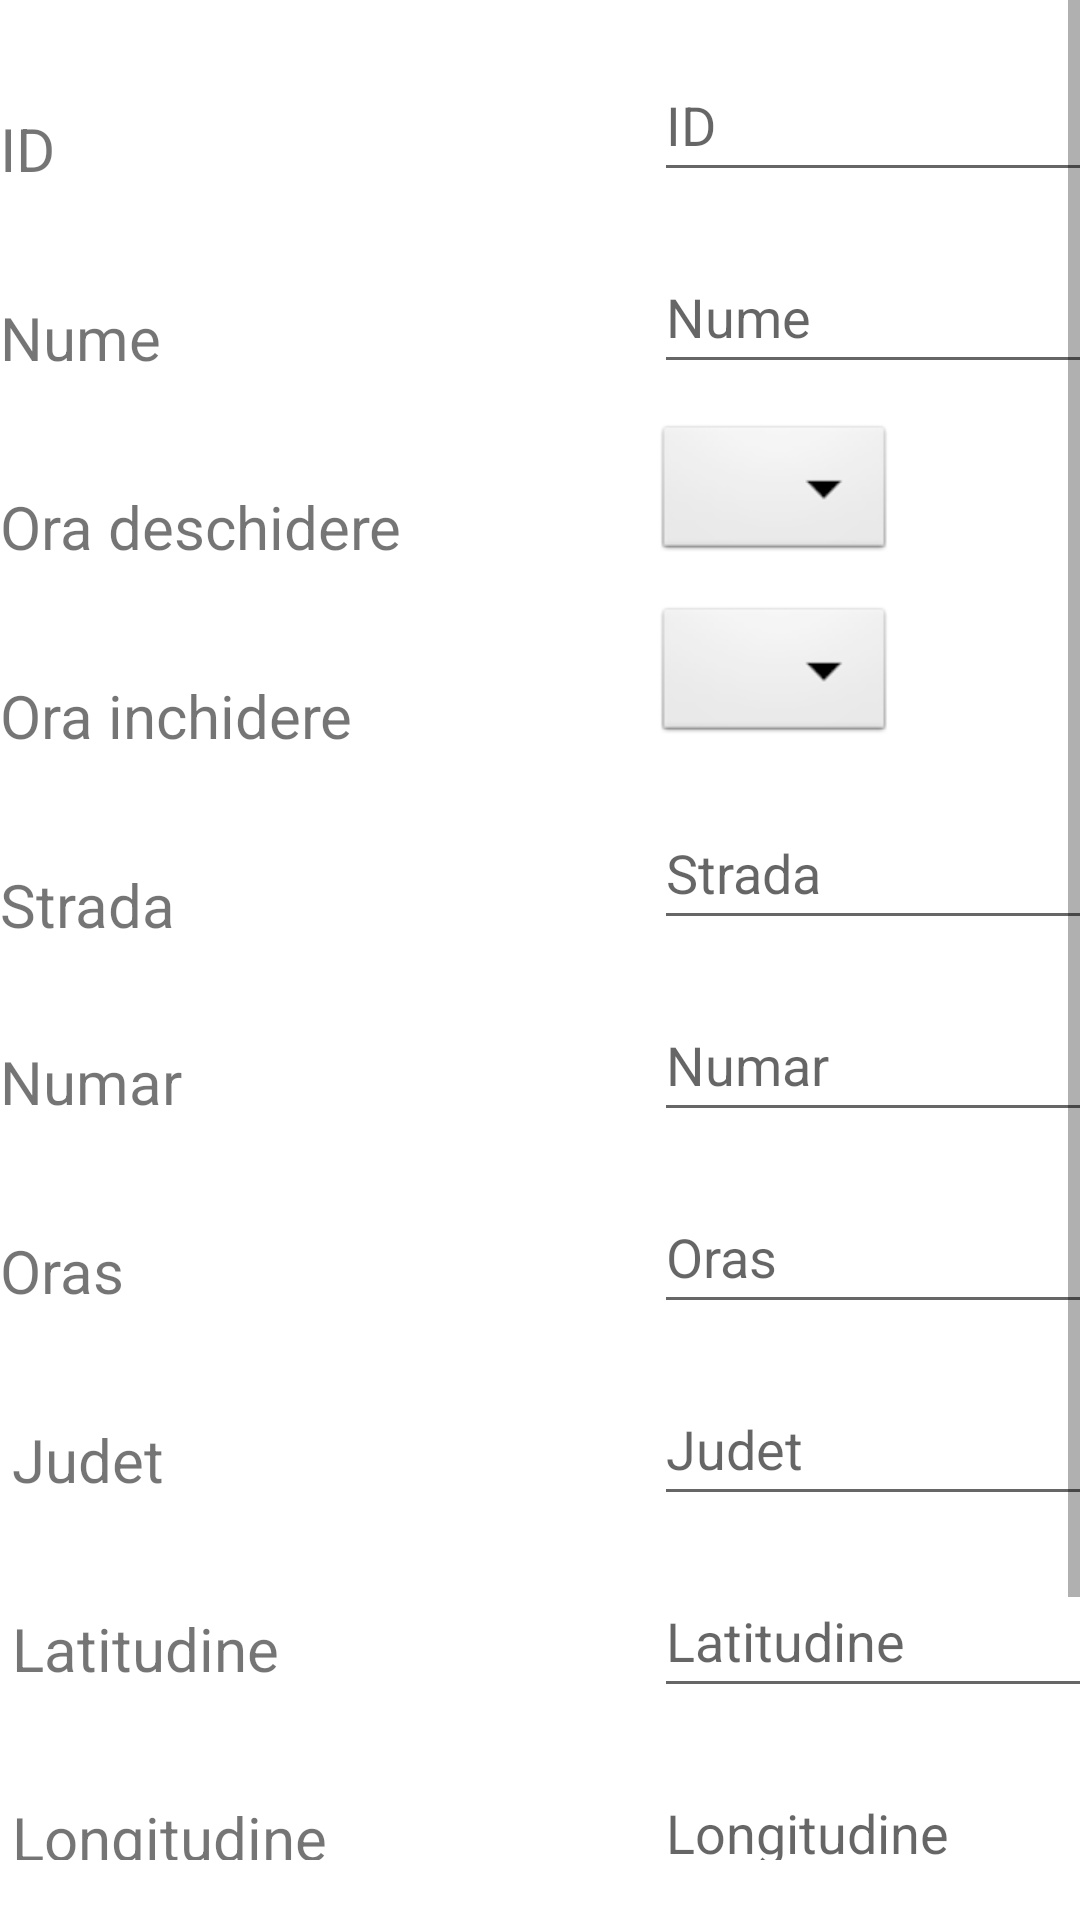

Android layout source for this screen:
<!-- AndroidManifest.xml: application theme Theme.GymPass -->
<!-- res/layout/activity_gym_details.xml -->
<?xml version="1.0" encoding="utf-8"?>
<ScrollView
    xmlns:android="http://schemas.android.com/apk/res/android"
    xmlns:app="http://schemas.android.com/apk/res-auto"
    xmlns:tools="http://schemas.android.com/tools"
    android:layout_width="fill_parent"
    android:layout_height="fill_parent"
    android:paddingBottom="20dp">
<androidx.constraintlayout.widget.ConstraintLayout
    android:layout_width="match_parent"
    android:layout_height="wrap_content"
    tools:context=".GymDetails">

    <TextView
        android:id="@+id/tv_gymId"
        android:layout_width="wrap_content"
        android:layout_height="wrap_content"
        android:layout_marginTop="36dp"
        android:text="@string/id"
        android:textSize="20sp"
        app:layout_constraintStart_toStartOf="parent"
        app:layout_constraintTop_toTopOf="parent" />

    <EditText
        android:id="@+id/et_gymId"
        android:layout_width="wrap_content"
        android:layout_height="wrap_content"
        android:layout_marginTop="16dp"
        android:clickable="false"
        android:cursorVisible="false"
        android:ems="9"
        android:focusable="false"
        android:hint="@string/id"
        android:minHeight="48dp"
        app:layout_constraintBottom_toTopOf="@+id/dd_gymOpen"
        app:layout_constraintStart_toEndOf="@+id/tv_gymId"
        app:layout_constraintStart_toStartOf="@+id/dd_gymOpen"
        app:layout_constraintTop_toTopOf="parent"
        app:layout_constraintVertical_bias="0.0" />

    <TextView
        android:id="@+id/tv_name"
        android:layout_width="wrap_content"
        android:layout_height="wrap_content"
        android:layout_marginTop="36dp"
        android:text="@string/nume"
        android:textSize="20sp"
        app:layout_constraintStart_toStartOf="parent"
        app:layout_constraintTop_toBottomOf="@id/tv_gymId" />

    <EditText
        android:id="@+id/et_name"
        android:layout_width="wrap_content"
        android:layout_height="wrap_content"
        android:layout_marginTop="16dp"
        android:ems="9"
        android:hint="@string/nume"
        android:minHeight="48dp"
        app:layout_constraintBottom_toTopOf="@+id/dd_gymOpen"
        app:layout_constraintStart_toEndOf="@+id/tv_name"
        app:layout_constraintStart_toStartOf="@+id/dd_gymOpen"
        app:layout_constraintTop_toBottomOf="@id/et_gymId"
        app:layout_constraintVertical_bias="0.5" />

    <TextView
        android:id="@+id/tv_gymOpen"
        android:layout_width="wrap_content"
        android:layout_height="wrap_content"
        android:layout_marginTop="36dp"
        android:text="@string/ora_deschidere"
        android:textSize="20sp"
        app:layout_constraintStart_toStartOf="parent"
        app:layout_constraintTop_toBottomOf="@+id/tv_name" />

    <Spinner
        android:id="@+id/dd_gymOpen"
        android:layout_width="wrap_content"
        android:layout_height="wrap_content"
        android:layout_marginStart="84dp"
        android:layout_marginTop="12dp"
        android:background="@android:drawable/btn_dropdown"
        android:spinnerMode="dropdown"
        app:layout_constraintStart_toEndOf="@id/tv_gymOpen"
        app:layout_constraintTop_toBottomOf="@id/et_name" />

    <TextView
        android:id="@+id/tv_gymClose"
        android:layout_width="wrap_content"
        android:layout_height="wrap_content"
        android:layout_marginTop="36dp"
        android:text="@string/ora_inchidere"
        android:textSize="20sp"
        app:layout_constraintStart_toStartOf="parent"
        app:layout_constraintTop_toBottomOf="@+id/tv_gymOpen" />

    <Spinner
        android:id="@+id/dd_gymClose"
        android:layout_width="wrap_content"
        android:layout_height="wrap_content"
        android:layout_marginTop="12dp"
        android:background="@android:drawable/btn_dropdown"
        android:spinnerMode="dropdown"
        app:layout_constraintStart_toEndOf="@+id/tv_gymClose"
        app:layout_constraintStart_toStartOf="@+id/dd_gymOpen"
        app:layout_constraintTop_toBottomOf="@+id/dd_gymOpen" />

    <TextView
        android:id="@+id/tv_gymStreet"
        android:layout_width="wrap_content"
        android:layout_height="wrap_content"
        android:layout_marginTop="36dp"
        android:text="@string/strada"
        android:textSize="20sp"
        app:layout_constraintStart_toStartOf="parent"
        app:layout_constraintTop_toBottomOf="@+id/tv_gymClose" />

    <EditText
        android:id="@+id/et_gymStreet"
        android:layout_width="wrap_content"
        android:layout_height="wrap_content"
        android:layout_marginTop="16dp"
        android:ems="9"
        android:hint="@string/strada"
        android:minHeight="48dp"
        app:layout_constraintStart_toEndOf="@+id/tv_gymStreet"
        app:layout_constraintStart_toStartOf="@+id/dd_gymClose"
        app:layout_constraintTop_toBottomOf="@+id/dd_gymClose" />

    <TextView
        android:id="@+id/tv_gymNumber"
        android:layout_width="wrap_content"
        android:layout_height="wrap_content"
        android:layout_marginTop="32dp"
        android:text="@string/numar"
        android:textSize="20sp"
        app:layout_constraintStart_toStartOf="parent"
        app:layout_constraintTop_toBottomOf="@+id/tv_gymStreet" />

    <EditText
        android:id="@+id/et_gymNumber"
        android:layout_width="wrap_content"
        android:layout_height="wrap_content"
        android:layout_marginTop="16dp"
        android:ems="9"
        android:hint="@string/numar"
        android:minHeight="48dp"
        app:layout_constraintStart_toEndOf="@+id/tv_gymNumber"
        app:layout_constraintStart_toStartOf="@+id/et_gymStreet"
        app:layout_constraintTop_toBottomOf="@+id/et_gymStreet" />

    <TextView
        android:id="@+id/tv_gymCity"
        android:layout_width="wrap_content"
        android:layout_height="wrap_content"
        android:layout_marginTop="36dp"
        android:text="@string/oras"
        android:textSize="20sp"
        app:layout_constraintStart_toStartOf="parent"
        app:layout_constraintTop_toBottomOf="@+id/tv_gymNumber" />

    <EditText
        android:id="@+id/et_gymCity"
        android:layout_width="wrap_content"
        android:layout_height="wrap_content"
        android:layout_marginTop="16dp"
        android:ems="9"
        android:hint="@string/oras"
        android:minHeight="48dp"
        app:layout_constraintStart_toEndOf="@+id/tv_gymCity"
        app:layout_constraintStart_toStartOf="@+id/et_gymNumber"
        app:layout_constraintTop_toBottomOf="@+id/et_gymNumber" />

    <TextView
        android:id="@+id/tv_gymCounty"
        android:layout_width="wrap_content"
        android:layout_height="wrap_content"
        android:layout_marginStart="4dp"
        android:layout_marginTop="36dp"
        android:text="@string/judet"
        android:textSize="20sp"
        app:layout_constraintStart_toStartOf="parent"
        app:layout_constraintTop_toBottomOf="@+id/tv_gymCity" />

    <EditText
        android:id="@+id/et_gymCounty"
        android:layout_width="wrap_content"
        android:layout_height="wrap_content"
        android:layout_marginTop="16dp"
        android:ems="9"
        android:hint="@string/judet"
        android:minHeight="48dp"
        app:layout_constraintStart_toEndOf="@+id/tv_gymCounty"
        app:layout_constraintStart_toStartOf="@+id/et_gymCity"
        app:layout_constraintTop_toBottomOf="@+id/et_gymCity" />

    <TextView
        android:id="@+id/tv_gymLatitude"
        android:layout_width="wrap_content"
        android:layout_height="wrap_content"
        android:layout_marginStart="4dp"
        android:layout_marginTop="36dp"
        android:text="@string/latitudine"
        android:textSize="20sp"
        app:layout_constraintStart_toStartOf="parent"
        app:layout_constraintTop_toBottomOf="@+id/tv_gymCounty" />

    <EditText
        android:id="@+id/et_gymLatitude"
        android:layout_width="wrap_content"
        android:layout_height="wrap_content"
        android:layout_marginTop="16dp"
        android:ems="9"
        android:hint="@string/latitudine"
        android:minHeight="48dp"
        app:layout_constraintStart_toEndOf="@+id/tv_gymLatitude"
        app:layout_constraintStart_toStartOf="@+id/et_gymCounty"
        app:layout_constraintTop_toBottomOf="@+id/et_gymCounty" />

    <TextView
        android:id="@+id/tv_gymLongitude"
        android:layout_width="wrap_content"
        android:layout_height="wrap_content"
        android:layout_marginStart="4dp"
        android:layout_marginTop="36dp"
        android:text="@string/longitudine"
        android:textSize="20sp"
        app:layout_constraintStart_toStartOf="parent"
        app:layout_constraintTop_toBottomOf="@+id/tv_gymLatitude" />

    <EditText
        android:id="@+id/et_gymLongitude"
        android:layout_width="wrap_content"
        android:layout_height="wrap_content"
        android:layout_marginTop="16dp"
        android:ems="9"
        android:hint="@string/longitudine"
        android:minHeight="48dp"
        app:layout_constraintStart_toEndOf="@+id/tv_gymLongitude"
        app:layout_constraintStart_toStartOf="@+id/et_gymLatitude"
        app:layout_constraintTop_toBottomOf="@+id/et_gymLatitude" />

    <TextView
        android:id="@+id/tv_url"
        android:layout_width="wrap_content"
        android:layout_height="wrap_content"
        android:layout_marginStart="4dp"
        android:layout_marginTop="36dp"
        android:text="@string/url_imagine"
        android:textSize="20sp"
        app:layout_constraintStart_toStartOf="parent"
        app:layout_constraintTop_toBottomOf="@+id/tv_gymLongitude" />

    <EditText
        android:id="@+id/et_url"
        android:layout_width="wrap_content"
        android:layout_height="wrap_content"
        android:layout_marginTop="16dp"
        android:ems="9"
        android:hint="@string/url_imagine"
        android:minHeight="48dp"
        app:layout_constraintStart_toEndOf="@+id/tv_url"
        app:layout_constraintStart_toStartOf="@+id/et_gymLongitude"
        app:layout_constraintTop_toBottomOf="@+id/et_gymLongitude" />

    <Button
        android:id="@+id/btn_add"
        android:layout_width="wrap_content"
        android:layout_height="wrap_content"
        android:text="@string/adauga"
        app:layout_constraintBottom_toBottomOf="parent"
        app:layout_constraintEnd_toEndOf="parent"
        app:layout_constraintHorizontal_bias="0.498"
        app:layout_constraintStart_toStartOf="parent"
        app:layout_constraintTop_toBottomOf="@+id/et_url"
        app:layout_constraintVertical_bias="0.561" />


</androidx.constraintlayout.widget.ConstraintLayout>
</ScrollView>
<!-- resources referenced by this layout -->
<resources>
  <string name="adauga">Adauga</string>
  <string name="id">ID</string>
  <string name="judet">Judet</string>
  <string name="latitudine">Latitudine</string>
  <string name="longitudine">Longitudine</string>
  <string name="numar">Numar</string>
  <string name="nume">Nume</string>
  <string name="ora_deschidere">Ora deschidere</string>
  <string name="ora_inchidere">Ora inchidere</string>
  <string name="oras">Oras</string>
  <string name="strada">Strada</string>
  <string name="url_imagine">URL imagine</string>
  <style name="Theme.GymPass" parent="Theme.MaterialComponents.DayNight.DarkActionBar">
          
          <item name="colorPrimary">@color/purple_500</item>
          <item name="colorPrimaryVariant">@color/purple_700</item>
          <item name="colorOnPrimary">@color/white</item>
          
          <item name="colorSecondary">@color/teal_200</item>
          <item name="colorSecondaryVariant">@color/teal_700</item>
          <item name="colorOnSecondary">@color/black</item>
          
          <item name="android:statusBarColor" tools:targetApi="21">?attr/colorPrimaryVariant</item>
          
      </style>
  <!-- not gathered from this repository: default colours our renderer supplied (Android Studio template values) -->
  <color name="purple_500">#FF6200EE</color>
  <color name="purple_700">#FF3700B3</color>
  <color name="teal_200">#FF03DAC5</color>
  <color name="teal_700">#FF018786</color>
  <color name="black">#FF000000</color>
  <color name="white">#FFFFFFFF</color>
</resources>
